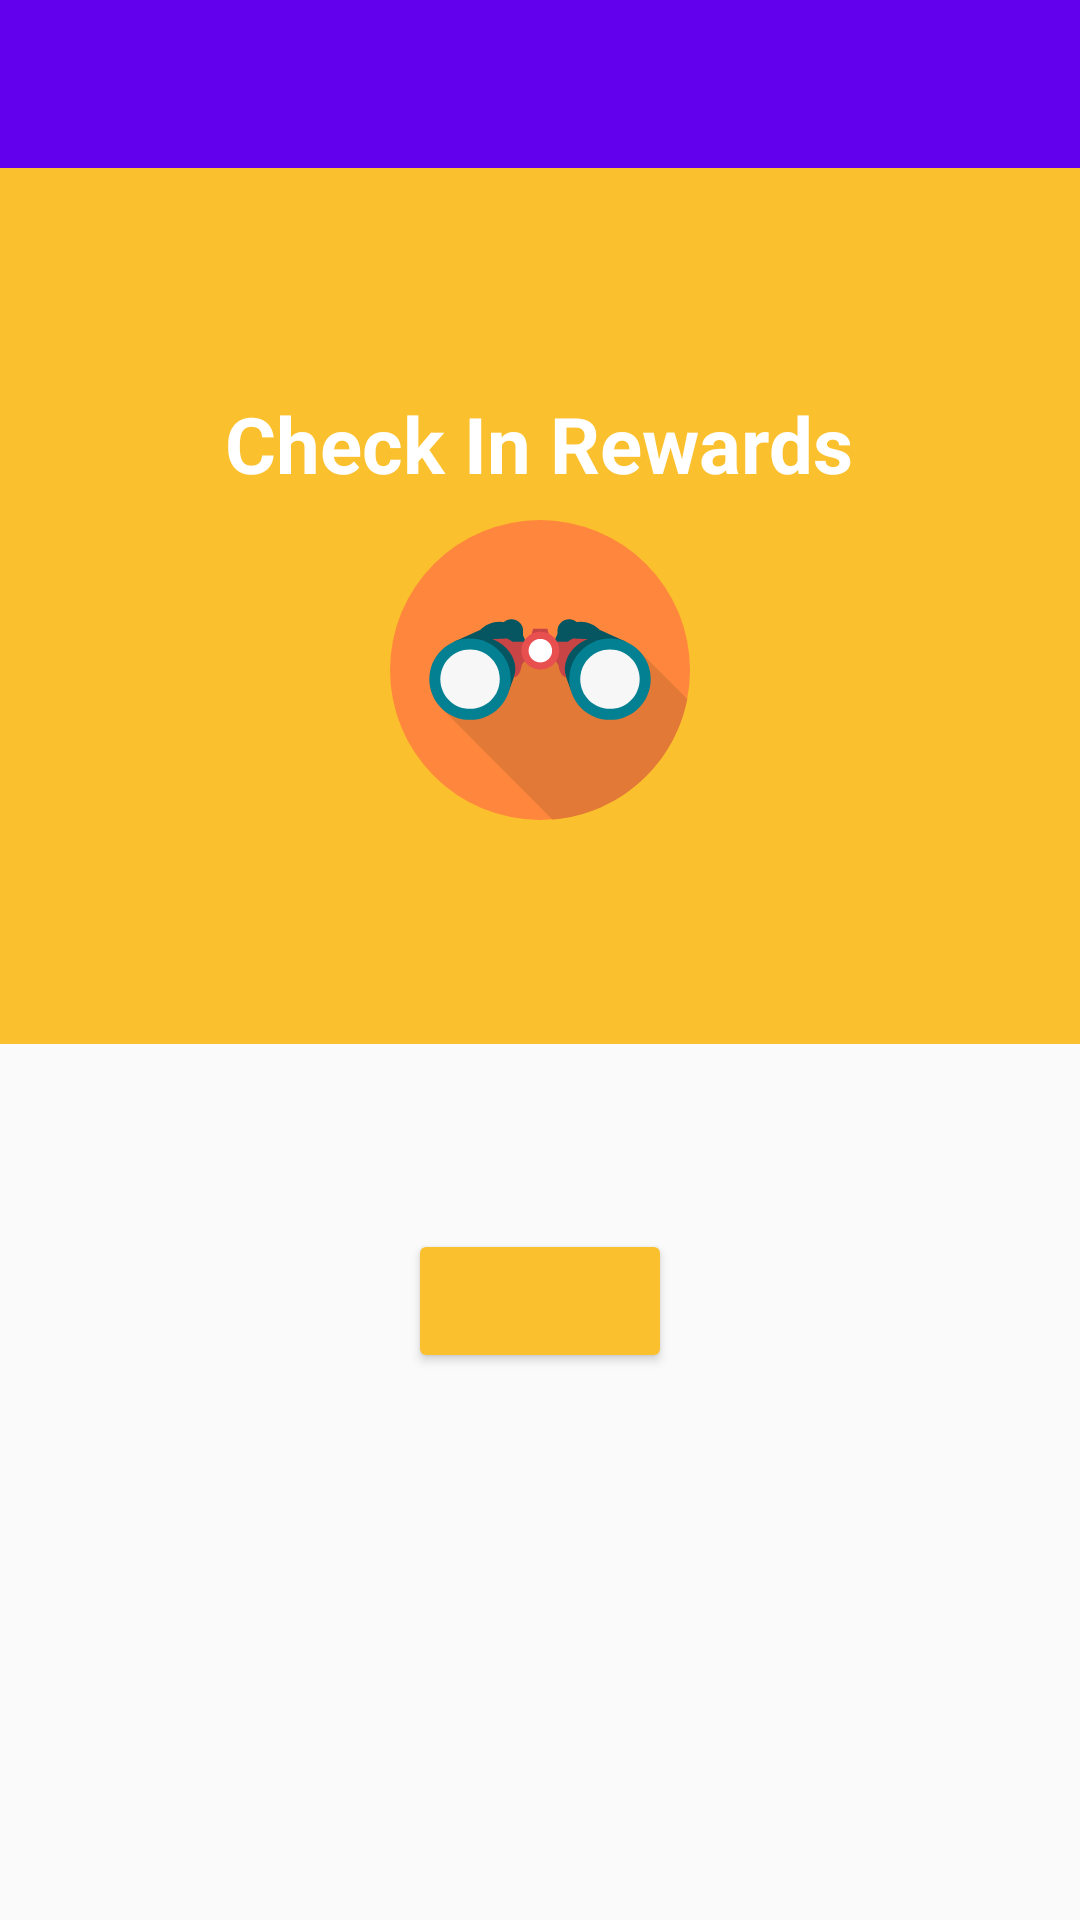

Here is an Android app screen rendered from its layout file. Give the layout XML and the strings, colors and styles it references.
<!-- AndroidManifest.xml: activity theme AppTheme -->
<!-- res/layout/activity_check_in.xml -->
<?xml version="1.0" encoding="utf-8"?>
<LinearLayout xmlns:android="http://schemas.android.com/apk/res/android"
    xmlns:app="http://schemas.android.com/apk/res-auto"
    xmlns:tools="http://schemas.android.com/tools"
    android:layout_width="match_parent"
    android:layout_height="match_parent"
    android:orientation="vertical"
    tools:context="com.cipherscriptdevs.moneyrewards.CheckInActivity">

    <android.support.design.widget.AppBarLayout
        android:layout_width="match_parent"
        android:layout_height="wrap_content"
        android:theme="@style/AppTheme.AppBarOverlay">

        <android.support.v7.widget.Toolbar
            android:id="@+id/toolbar"
            android:layout_width="match_parent"
            android:layout_height="?attr/actionBarSize"
            android:background="?attr/colorPrimary"
            app:popupTheme="@style/AppTheme.PopupOverlay" />

    </android.support.design.widget.AppBarLayout>


    <LinearLayout
        android:layout_width="match_parent"
        android:layout_height="match_parent"
        android:orientation="vertical"
        android:weightSum="4">
        <LinearLayout
            android:layout_width="match_parent"
            android:layout_height="0dp"
            android:layout_weight="2"
            android:orientation="vertical"
            android:padding="24dp"
            android:background="#FBC02D"
            android:gravity="center">
            <TextView
                android:layout_width="wrap_content"
                android:layout_height="wrap_content"
                android:text="@string/check_in_rewards"
                android:textSize="26sp"
                android:textStyle="bold"
                android:textColor="#FFFFFF"
                android:paddingBottom="8dp"/>
            <ImageView
                android:layout_width="100dp"
                android:layout_height="100dp"
                android:src="@drawable/ic_check_in_2"/>
        </LinearLayout>
        <LinearLayout
            android:layout_width="match_parent"
            android:layout_height="0dp"
            android:layout_weight="2"
            android:orientation="vertical">
            <TextView
                android:id="@+id/check_in_info"
                android:layout_width="wrap_content"
                android:layout_height="wrap_content"
                android:padding="20dp"
                android:textSize="16sp"
                android:textStyle="italic"/>
            <Button
                android:id="@+id/watch_video_btn_check_in"
                android:layout_width="wrap_content"
                android:layout_height="wrap_content"
                android:layout_gravity="center"
                android:theme="@style/PrimaryButtonCheckIn" />
            <TextView
                android:id="@+id/watch_video_suggestion"
                android:layout_width="match_parent"
                android:layout_height="wrap_content"
                android:gravity="center"
                android:padding="24dp"
                android:textSize="16sp"/>
        </LinearLayout>
    </LinearLayout>

</LinearLayout>
<!-- resources referenced by this layout -->
<resources>
  <!-- drawable ic_check_in_2: vector/xml drawable (drawable, 3328 chars, omitted) -->
  <string name="check_in_rewards">Check In Rewards</string>
  <style name="AppTheme.AppBarOverlay" parent="ThemeOverlay.AppCompat.Dark.ActionBar" />
  <style name="AppTheme.PopupOverlay" parent="ThemeOverlay.AppCompat.Light" />
  <style name="PrimaryButtonCheckIn" parent="Theme.AppCompat">
          <item name="colorButtonNormal">#FBC02D</item>
          <item name="colorControlHighlight">@color/colorAccent</item>
  
      </style>
  <style name="AppTheme" parent="Theme.AppCompat.Light.NoActionBar">
          
          <item name="colorPrimary">@color/colorPrimary</item>
          <item name="colorPrimaryDark">@color/colorPrimaryDark</item>
          <item name="colorAccent">@color/colorAccent</item>
      </style>
  <!-- not gathered from this repository: default colours our renderer supplied (Android Studio template values) -->
  <color name="colorPrimary">#FF6200EE</color>
  <color name="colorPrimaryDark">#FF3700B3</color>
  <color name="colorAccent">#FF03DAC5</color>
</resources>
